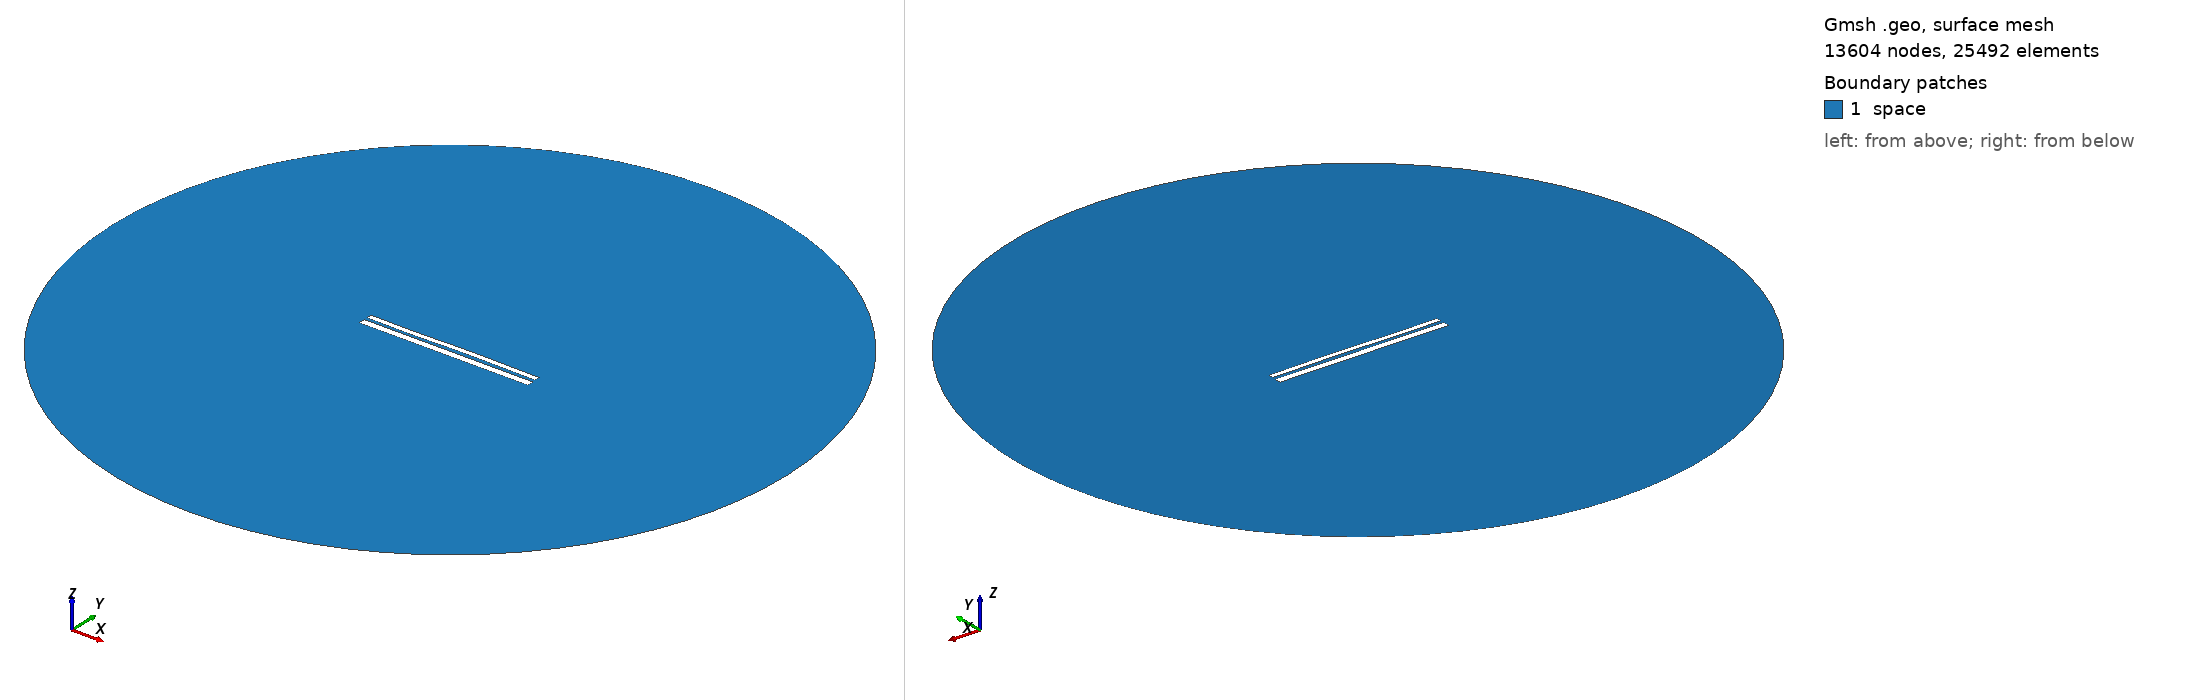

Gmsh geometry script, surface-meshed: 13604 nodes, 25492 surface elements. Boundary patches (legend numbers): 1 space. Left view from above one corner, right view from below the opposite corner. Legend entries are the model's physical surfaces. The drawing asked Gmsh for element sizes between 1% and 20% of the model's largest extent; the script's own settings can give other sizes.

=== 9827.geo (drawn) ===
//---------------------------------------
// Geometry kernel
//---------------------------------------

SetFactory("OpenCASCADE");



//---------------------------------------
// Parameters of the geometry
//---------------------------------------

// Overetch of the upper plate
overetch = 0.375;

// Distance between the plates
distance = 1.5;

// Discretization over the x axis (for the deformation)
nx = 50; 

// Length of the plate
L = 100 - overetch; 

// Number of modes
n = 4; 

// 1st mode coefficient
coeff(1) = 0.07499999999999998;
beta(1) = 0.596864 * 3.1415926535 / L;

// 2nd mode coefficient
coeff(2) = 0.07499999999999998;
beta(2) = 1.49418 * 3.1415926535 / L;

// 3rd mode coefficient
coeff(3) = -0.15;
beta(3) = 2.50025 * 3.1415926535 / L;

// 4th mode coefficient
coeff(4) = -0.075;
beta(4) = 3.49999 * 3.1415926535 / L;



//---------------------------------------
// Upper plate (deformed rectangle)
//---------------------------------------

// Coordiantes of the upper plate
xmin = -50;
xmax = 50 - overetch;

// Height of the upper plate
yheight = 4 - 2 * overetch;

// Indexes of the points
UpperID[] = {};
LowerID[] = {};
LeftID[] = {};
RightID[] = {};

// Point index
p = 1;

// Horizontal edges
For i In {1:nx}
    x = xmin + (i-1)*(xmax - xmin)/(nx-1);

    y_bottom = distance / 2 + overetch;
    For j In {1:n}
        C = (Cosh(beta(j)*L) + Cos(beta(j)*L)) / (Sinh(beta(j)*L) + Sin(beta(j)*L));
        y_bottom  = y_bottom + coeff(j) * (Cosh(beta(j)*(x+50)) - Cos(beta(j)*(x+50)) - C * (Sinh(beta(j)*(x+50)) - Sin(beta(j)*(x+50))));
    EndFor

    y_top = y_bottom + yheight;

    Point(p) = {x, y_top, 0, 1.0};
    UpperID[i] = p;
    p = p + 1;

    Point(p) = {x, y_bottom, 0, 1.0};
    LowerID[i] = p;
    p = p + 1;
EndFor

// Create point lists
UpperPts[] = {}; LowerPts[] = {};
For i In {1:nx}
  UpperPts[] += {UpperID[i]};
  LowerPts[] += {LowerID[i]};
EndFor

// Build splines
Spline(1) = {UpperPts[]};
Spline(2) = {LowerPts[]};
Line(3) = {LowerPts[nx-1], UpperPts[nx-1]};
Line(4) = {LowerPts[0], UpperPts[0]};

// Build the plane surface
Curve Loop(1) = {2, 3, -1, -4};
Plane Surface(1) = {1};



//---------------------------------------
// Lower plate (rectangle)
//---------------------------------------

// Vertices
Point(1001) = {-50, -1, 0, 1.0};
Point(1002) = { 50, -1, 0, 1.0};
Point(1003) = { 50,  -5, 0, 1.0};
Point(1004) = {-50,  -5, 0, 1.0};

// Edges
Line(5) = {1001, 1002};
Line(6) = {1002, 1003};
Line(7) = {1003, 1004};
Line(8) = {1004, 1001};

// Plane surface
Line Loop(2) = {5, 6, 7, 8};
Plane Surface(2) = {2}; 



//---------------------------------------
// Outer (fictious) boundary
//---------------------------------------

// Points
Point(1005) = {0, 0, 0};       // Center
Point(1006) = {200, 0, 0};     // Start point
Point(1007) = {0, 200, 0};     // 90 degrees
Point(1008) = {-200, 0, 0};    // 180 degrees
Point(1009) = {0, -200, 0};    // 270 degrees

// Circle arcs (each needs start, center, end)
Circle(9) = {1006, 1005, 1007};
Circle(10) = {1007, 1005, 1008};
Circle(11) = {1008, 1005, 1009};
Circle(12) = {1009, 1005, 1006};

// Plane surface for the entire domain
Curve Loop(3) = {9, 10, 11, 12};
Surface(3) = {3};

// Subtract the plates from the whole domain to obtain the actual domain where we want to solve the equations
BooleanDifference{ Surface{3}; Delete; }{ Surface{1}; Surface{2}; Delete; }




//---------------------------------------
// Transfinite Lines/Curves
//---------------------------------------

// Set the number of points on the boundaries
r = 7;

// Plates
Transfinite Curve {1, 2} = 50*r Using Progression 1;
Transfinite Curve {3, 4} = 2*r Using Progression 1;
Transfinite Line {5, 7} = 50*r Using Progression 1;
Transfinite Line {6, 8} = 2*r Using Progression 1;

// Outer boundary
Transfinite Line {9, 10, 11, 12} = 20 Using Progression 1;



//---------------------------------------
// Physical groups
//---------------------------------------                

// Physical curves (boundaries)
Physical Line("force_segment", 10) = {2};
Physical Line("upper_plate", 11) = {1, 3, 4};
Physical Line("lower_plate", 12) = {5, 6, 7, 8};
Physical Line("boundary", 20) = {9, 10, 11, 12};

// Physical Surfaces
Physical Surface("space", 30) = {3};



//---------------------------------------
// 6. Generate the Mesh
//---------------------------------------

// 2D mesh generation
Mesh 2;
